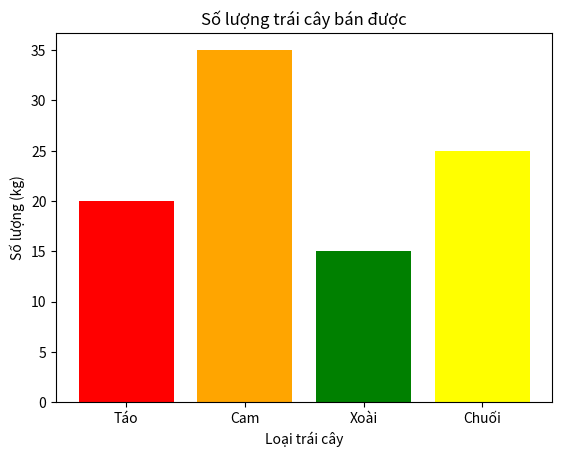

The script that saved this image:
import matplotlib.pyplot as plt

categories = ['Táo', 'Cam', 'Xoài', 'Chuối']
quantities = [20, 35, 15, 25]
colors = ['red', 'orange', 'green', 'yellow']

plt.bar(categories, quantities, color=colors)

plt.title('Số lượng trái cây bán được')
plt.xlabel('Loại trái cây')
plt.ylabel('Số lượng (kg)')

plt.show()
